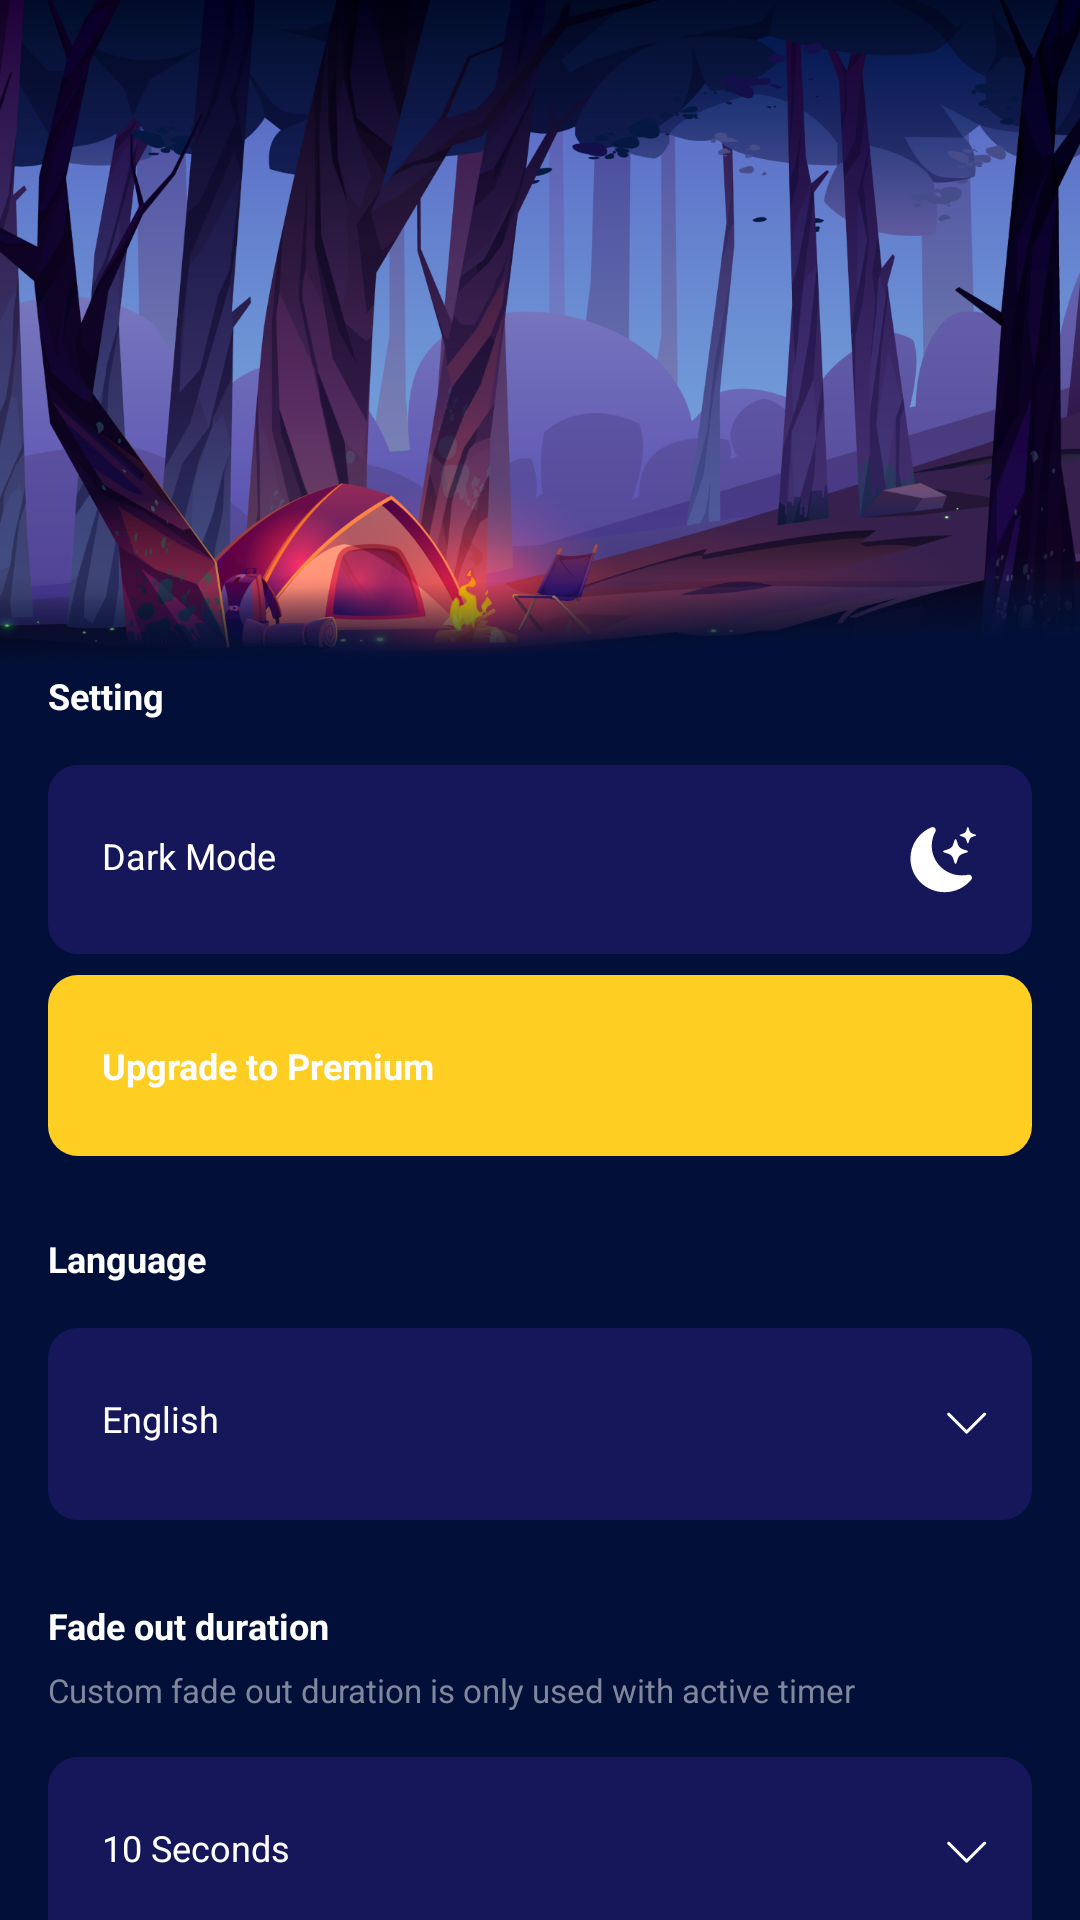

This screen was rendered from an Android layout file. Write that file and the resources it references.
<!-- AndroidManifest.xml: application theme Theme.AppSleep -->
<!-- res/layout/fragment_setting.xml -->
<?xml version="1.0" encoding="utf-8"?>
<androidx.core.widget.NestedScrollView xmlns:android="http://schemas.android.com/apk/res/android"
    xmlns:app="http://schemas.android.com/apk/res-auto"
    xmlns:tools="http://schemas.android.com/tools"
    android:layout_width="match_parent"
    android:layout_height="match_parent"
    android:background="#021039"
    tools:context=".ui.alarmclock.AlarmClockFragment">

    <androidx.constraintlayout.widget.ConstraintLayout
        android:layout_width="match_parent"
        android:layout_height="match_parent">

        <ImageView
            android:id="@+id/ivBGTop"
            android:background="@drawable/bg_top_of_setting"
            android:layout_width="match_parent"
            android:layout_height="0dp"
            android:scaleType="centerCrop"
            app:layout_constraintDimensionRatio="375:233"


            app:layout_constraintEnd_toEndOf="parent"
            app:layout_constraintStart_toStartOf="parent"
            app:layout_constraintTop_toTopOf="parent" />

        <TextView
            android:id="@+id/tvSetting"
            android:text="@string/setting_setting_screen"
            style="@style/text_of_screen"
            android:layout_width="match_parent"
            android:layout_height="wrap_content"
            android:layout_marginStart="16dp"
            app:layout_constraintTop_toBottomOf="@id/ivBGTop"
            app:layout_constraintEnd_toEndOf="parent"
            app:layout_constraintStart_toStartOf="parent"/>

        <RelativeLayout
            android:id="@+id/rltModeDarkOrLight"
            android:background="@drawable/custom_shape_of_setting"
            android:layout_width="match_parent"
            android:layout_height="match_parent"
            style="@style/button_of_screen"
            android:layout_marginTop="15dp"

            app:layout_constraintTop_toBottomOf="@+id/tvSetting"
            app:layout_constraintEnd_toEndOf="parent"
            app:layout_constraintStart_toStartOf="parent">

            <TextView
                android:text="@string/dark_mode"
                android:textSize="12sp"
                android:textColor="@color/white"
                android:layout_marginTop="22dp"
                android:layout_marginBottom="22dp"
                android:layout_marginStart="18sp"
                android:layout_width="wrap_content"
                android:layout_height="wrap_content"/>

            <ImageView
                android:layout_alignParentEnd="true"
                android:layout_width="wrap_content"
                android:layout_height="wrap_content"
                android:layout_gravity="end"
                android:layout_marginTop="20dp"
                android:layout_marginBottom="20dp"
                android:layout_marginEnd="18sp"
                android:src="@drawable/ic_dark_mode" />

        </RelativeLayout>

        <TextView
            android:id="@+id/tvSettingUpgrade"
            android:background="@drawable/custom_shape_of_setting_upgrade"
            android:text="@string/upgrade_to_premium"
            android:textColor="@color/white"
            android:textSize="12sp"
            android:textStyle="bold"
            android:paddingTop="22dp"
            android:paddingBottom="22dp"
            android:paddingStart="18dp"
            android:paddingEnd="16dp"
            style="@style/button_of_screen"
            android:layout_width="match_parent"
            android:layout_height="wrap_content"
            android:layout_marginTop="7dp"

            app:layout_constraintTop_toBottomOf="@id/rltModeDarkOrLight"
            app:layout_constraintEnd_toEndOf="parent"
            app:layout_constraintStart_toStartOf="parent"/>
        
        <TextView
            android:id="@+id/tvLanguage"
            android:text="@string/language"
            style="@style/text_of_screen"
            android:layout_width="wrap_content"
            android:layout_height="wrap_content"
            android:layout_marginTop="26dp"
            android:layout_marginStart="16dp"

            app:layout_constraintTop_toBottomOf="@+id/tvSettingUpgrade"
            app:layout_constraintStart_toStartOf="parent"/>

        <RelativeLayout
            android:id="@+id/rltLanguageSetting"
            android:background="@drawable/custom_shape_of_setting"
            android:layout_width="match_parent"
            android:layout_height="match_parent"
            style="@style/button_of_screen"
            android:layout_marginTop="15dp"
            android:gravity="center_vertical"

            app:layout_constraintTop_toBottomOf="@+id/tvLanguage"
            app:layout_constraintEnd_toEndOf="parent"
            app:layout_constraintStart_toStartOf="parent">

            <TextView
                android:layout_width="wrap_content"
                android:layout_height="wrap_content"
                android:layout_marginStart="18sp"
                android:layout_marginTop="22dp"
                android:layout_marginBottom="22dp"
                android:text="@string/language_setting"
                android:textColor="@color/white"
                android:textSize="12sp" />

            <ImageView
                android:layout_width="wrap_content"
                android:layout_height="wrap_content"
                android:layout_alignParentEnd="true"
                android:layout_gravity="end"
                android:layout_marginTop="28dp"
                android:layout_marginEnd="15dp"
                android:layout_marginBottom="28dp"
                android:foregroundGravity="center_vertical"
                android:src="@drawable/ic_extend" />

        </RelativeLayout>

        <TextView
            android:id="@+id/tvFadeOutDuration"
            android:text="@string/fade_out_duration"
            style="@style/text_of_screen"
            android:layout_width="wrap_content"
            android:layout_height="wrap_content"
            android:layout_marginTop="27dp"
            android:layout_marginStart="16dp"

            app:layout_constraintTop_toBottomOf="@+id/rltLanguageSetting"
            app:layout_constraintStart_toStartOf="parent"/>

        <TextView
            android:id="@+id/tvCustomFadeOutDuration"
            android:text="@string/custom_fade_out_duration_is_only_used_with_active_timer"
            android:textSize="11sp"
            android:textColor="#80879c"
            android:layout_width="wrap_content"
            android:layout_height="wrap_content"
            android:layout_marginTop="6dp"
            android:layout_marginStart="16dp"

            app:layout_constraintTop_toBottomOf="@+id/tvFadeOutDuration"
            app:layout_constraintStart_toStartOf="parent"/>

        <RelativeLayout
            android:id="@+id/rltFadeOutDuration"
            android:background="@drawable/custom_shape_of_setting"
            android:layout_width="match_parent"
            android:layout_height="match_parent"
            style="@style/button_of_screen"
            android:layout_marginTop="15dp"
            android:gravity="center_vertical"

            app:layout_constraintTop_toBottomOf="@+id/tvCustomFadeOutDuration"
            app:layout_constraintEnd_toEndOf="parent"
            app:layout_constraintStart_toStartOf="parent">

            <TextView
                android:layout_width="wrap_content"
                android:layout_height="wrap_content"
                android:layout_marginStart="18sp"
                android:layout_marginTop="22dp"
                android:layout_marginBottom="22dp"
                android:text="@string/_10_seconds"
                android:textColor="@color/white"
                android:textSize="12sp" />

            <ImageView
                android:layout_width="wrap_content"
                android:layout_height="wrap_content"
                android:layout_alignParentEnd="true"
                android:layout_gravity="end"
                android:layout_marginTop="28dp"
                android:layout_marginEnd="15dp"
                android:layout_marginBottom="28dp"
                android:foregroundGravity="center_vertical"
                android:src="@drawable/ic_extend" />

        </RelativeLayout>

        <LinearLayout
            android:layout_width="match_parent"
            android:layout_height="wrap_content"
            android:background="@drawable/custom_shape_of_setting"
            android:orientation="vertical"
            style="@style/button_of_screen"
            android:layout_marginTop="21dp"
            android:paddingTop="31dp"
            android:paddingBottom="31dp"
            android:paddingStart="18dp"
            android:paddingEnd="18dp"

            app:layout_constraintTop_toBottomOf="@+id/rltFadeOutDuration"
            app:layout_constraintEnd_toEndOf="parent"
            app:layout_constraintStart_toStartOf="parent">

            <TextView
                android:id="@+id/tvContactUsST"
                android:text="@string/contact_us"
                style="@style/text_of_screen"
                android:layout_width="wrap_content"
                android:layout_height="wrap_content"/>

            <TextView
                android:id="@+id/tvTermsOfServiceST"
                android:text="@string/terms_of_service"
                style="@style/text_of_screen"
                android:layout_marginTop="21dp"
                android:layout_width="wrap_content"
                android:layout_height="wrap_content"/>

            <TextView
                android:id="@+id/tvPrivacyPolicyST"
                android:text="@string/privacy_policy"
                style="@style/text_of_screen"
                android:layout_marginTop="21dp"
                android:layout_width="wrap_content"
                android:layout_height="wrap_content"/>

        </LinearLayout>

    </androidx.constraintlayout.widget.ConstraintLayout>

</androidx.core.widget.NestedScrollView>
<!-- resources referenced by this layout -->
<resources>
  <color name="white">#FFFFFFFF</color>
  <!-- drawable bg_top_of_setting: png bitmap (drawable-v24, 920366 bytes) -->
  <!-- drawable custom_shape_of_setting (drawable) -->
  <?xml version="1.0" encoding="utf-8"?>
  <ripple xmlns:android="http://schemas.android.com/apk/res/android"
      android:color="#535593">
      <item>
          <shape>
              <solid android:color="#15175A"/>
              <corners android:radius="10dp"/>
          </shape>
      </item>
  </ripple>
  <!-- drawable custom_shape_of_setting_upgrade (drawable-v24) -->
  <?xml version="1.0" encoding="utf-8"?>
  <shape xmlns:android="http://schemas.android.com/apk/res/android">
      <solid android:color="#FFCE22"/>
      <corners android:radius="10dp"/>
  </shape>
  <!-- drawable ic_extend (drawable) -->
  <vector xmlns:android="http://schemas.android.com/apk/res/android"
      android:width="14dp"
      android:height="8dp"
      android:viewportWidth="14"
      android:viewportHeight="8">
    <path
        android:pathData="M0.8736,0.3672C0.9201,0.3207 0.9753,0.2837 1.036,0.2585C1.0968,0.2333 1.1619,0.2203 1.2276,0.2203C1.2934,0.2203 1.3585,0.2333 1.4193,0.2585C1.48,0.2837 1.5352,0.3207 1.5816,0.3672L7.2276,6.0142L12.8736,0.3672C12.9201,0.3207 12.9753,0.2839 13.0361,0.2587C13.0968,0.2335 13.1619,0.2206 13.2276,0.2206C13.2934,0.2206 13.3585,0.2335 13.4192,0.2587C13.48,0.2839 13.5352,0.3207 13.5816,0.3672C13.6281,0.4137 13.665,0.4689 13.6902,0.5296C13.7153,0.5904 13.7283,0.6555 13.7283,0.7212C13.7283,0.787 13.7153,0.8521 13.6902,0.9128C13.665,0.9736 13.6281,1.0287 13.5816,1.0752L7.5816,7.0752C7.5352,7.1218 7.48,7.1587 7.4193,7.1839C7.3585,7.2091 7.2934,7.2221 7.2276,7.2221C7.1619,7.2221 7.0967,7.2091 7.036,7.1839C6.9753,7.1587 6.9201,7.1218 6.8736,7.0752L0.8736,1.0752C0.8271,1.0288 0.7901,0.9736 0.7649,0.9129C0.7397,0.8521 0.7267,0.787 0.7267,0.7212C0.7267,0.6555 0.7397,0.5903 0.7649,0.5296C0.7901,0.4689 0.8271,0.4137 0.8736,0.3672Z"
        android:fillColor="#ffffff"
        android:fillType="evenOdd"/>
  </vector>
  <string name="_10_seconds">10 Seconds</string>
  <string name="contact_us">Contact Us</string>
  <string name="custom_fade_out_duration_is_only_used_with_active_timer">Custom fade out duration is only used with active timer</string>
  <string name="dark_mode">Dark Mode</string>
  <string name="fade_out_duration">Fade out duration</string>
  <string name="language">Language</string>
  <string name="language_setting">English</string>
  <string name="privacy_policy">Privacy Policy</string>
  <string name="setting_setting_screen">Setting</string>
  <string name="terms_of_service">Rate app</string>
  <string name="upgrade_to_premium">Upgrade to Premium</string>
  <style name="button_of_screen">
          <item name="android:layout_marginStart">16dp</item>
          <item name="android:layout_marginEnd">16dp</item>
      </style>
  <style name="text_of_screen">
          <item name="android:textColor">@color/white</item>
          <item name="android:textSize">12sp</item>
          <item name="android:textStyle">bold</item>
      </style>
  <style name="Theme.AppSleep" parent="Theme.MaterialComponents.Light.NoActionBar">
          
          <item name="colorPrimary">@color/purple_500</item>
          <item name="colorPrimaryVariant">@color/purple_700</item>
          <item name="colorOnPrimary">@color/white</item>
          
          <item name="colorSecondary">@color/teal_200</item>
          <item name="colorSecondaryVariant">@color/teal_700</item>
          <item name="colorOnSecondary">@color/white</item>
          <item name="android:forceDarkAllowed" tools:targetApi="q">false</item>
          
          <item name="android:textColor">@color/white</item>
          <item name="android:statusBarColor" tools:targetApi="l">?attr/colorPrimaryVariant</item>
          
      </style>
  <color name="purple_500">#FF6200EE</color>
  <color name="purple_700">#FF3700B3</color>
  <color name="teal_200">#FF03DAC5</color>
  <color name="teal_700">#FF018786</color>
</resources>
